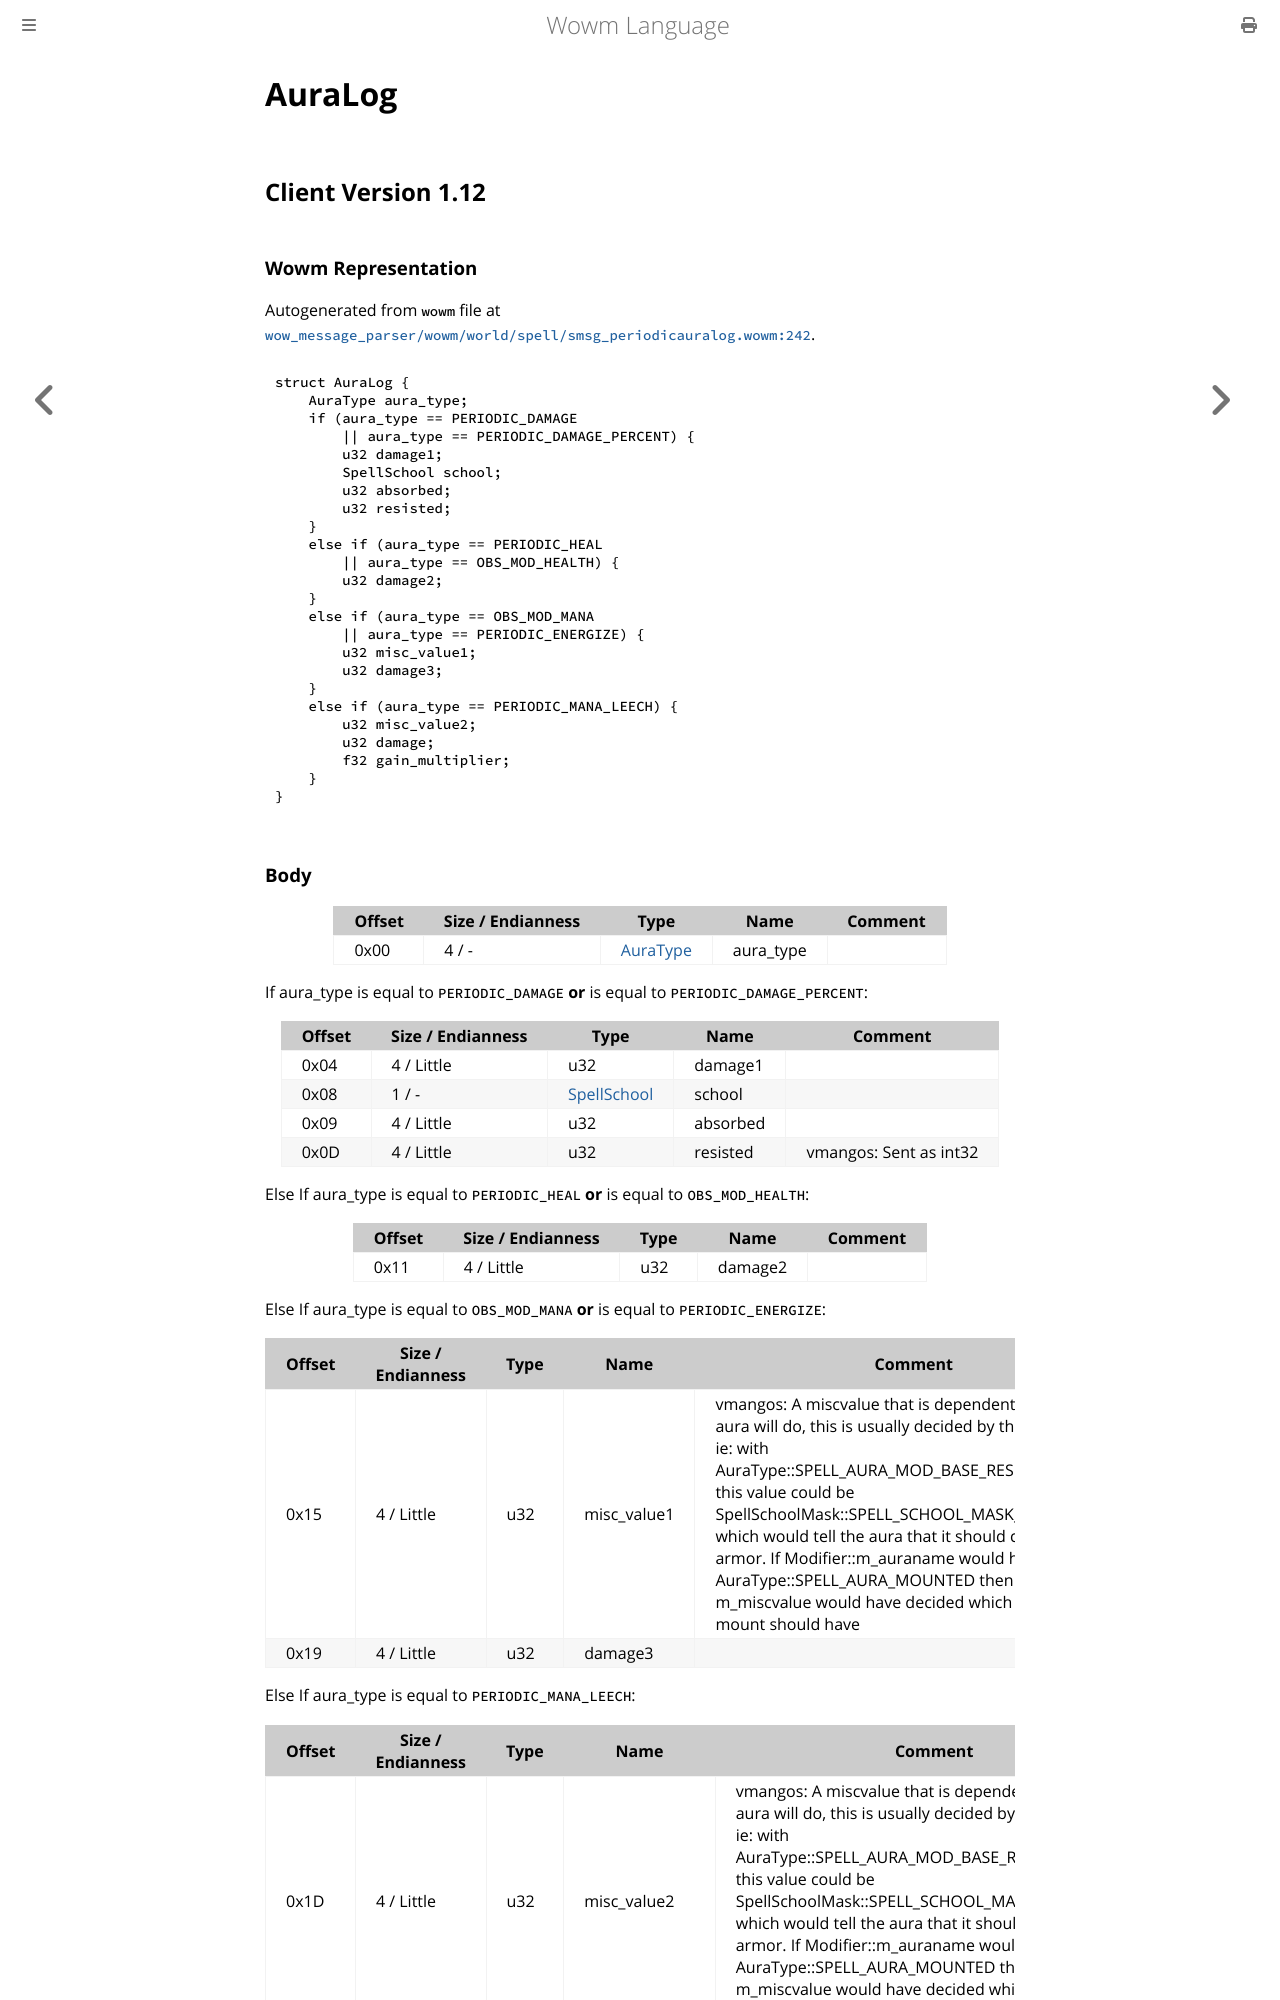

repository: gtker/wow_messages · page: docs/auralog.html · generator: mdbook

# AuraLog

## Client Version 1.12

### Wowm Representation

Autogenerated from `wowm` file at [`wow_message_parser/wowm/world/spell/smsg_periodicauralog.wowm:242`](https://github.com/gtker/wow_messages/tree/main/wow_message_parser/wowm/world/spell/smsg_periodicauralog.wowm#L242).
```rust,ignore
struct AuraLog {
    AuraType aura_type;
    if (aura_type == PERIODIC_DAMAGE
        || aura_type == PERIODIC_DAMAGE_PERCENT) {
        u32 damage1;
        SpellSchool school;
        u32 absorbed;
        u32 resisted;
    }
    else if (aura_type == PERIODIC_HEAL
        || aura_type == OBS_MOD_HEALTH) {
        u32 damage2;
    }
    else if (aura_type == OBS_MOD_MANA
        || aura_type == PERIODIC_ENERGIZE) {
        u32 misc_value1;
        u32 damage3;
    }
    else if (aura_type == PERIODIC_MANA_LEECH) {
        u32 misc_value2;
        u32 damage;
        f32 gain_multiplier;
    }
}
```
